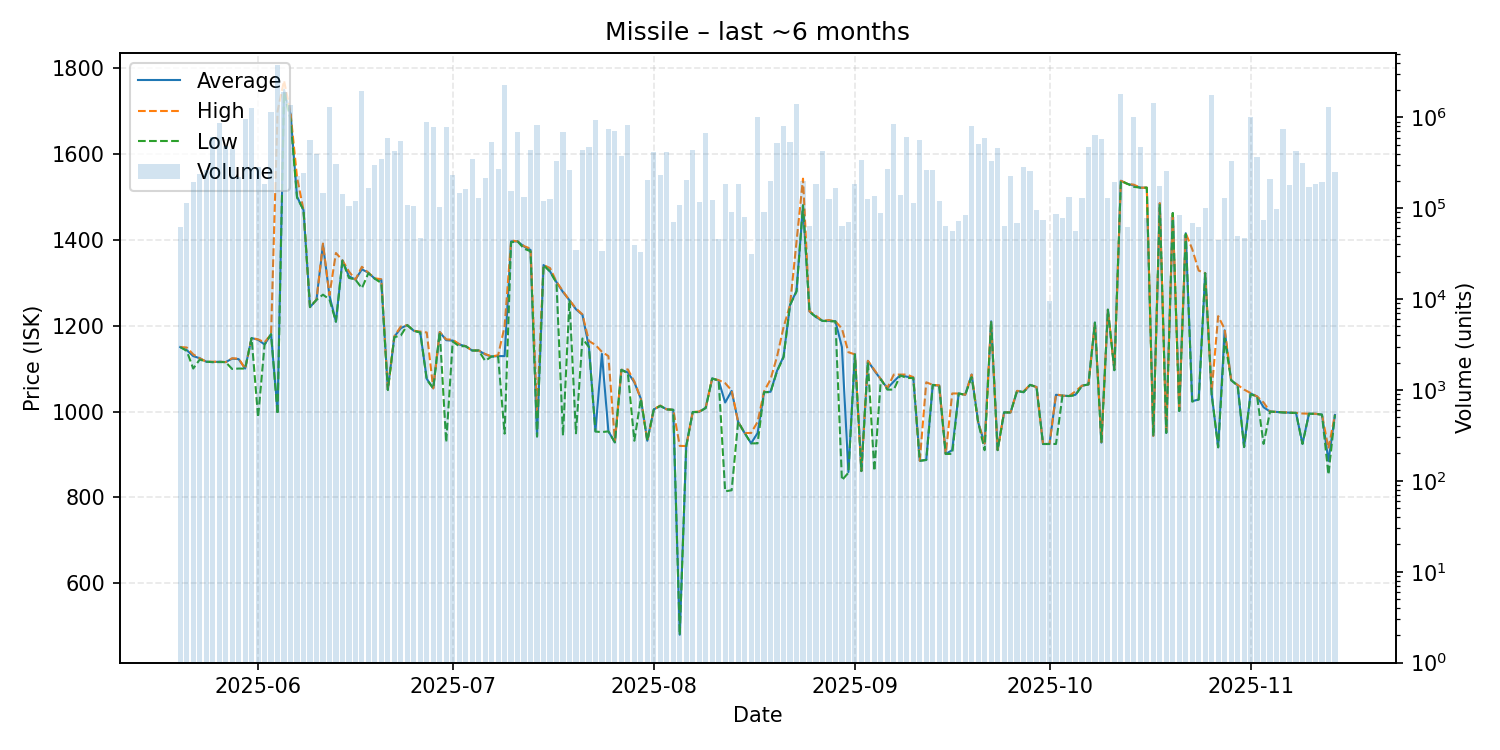

Values plotted in this chart, from the file beside it:
date, average, highest, lowest, order_count, volume
2025-05-20, 1150, 1150, 1150, 19, 62688
2025-05-21, 1143, 1149, 1141, 16, 113456
2025-05-22, 1129, 1133, 1100, 27, 193605
2025-05-23, 1124, 1124, 1121, 18, 237427
2025-05-24, 1116, 1116, 1116, 28, 265483
2025-05-25, 1115, 1116, 1115, 40, 607084
2025-05-26, 1116, 1116, 1115, 43, 865635
2025-05-27, 1115, 1115, 1115, 37, 482091
2025-05-28, 1123, 1124, 1099, 30, 450459
2025-05-29, 1122, 1123, 1100, 27, 218772
2025-05-30, 1100, 1100, 1100, 32, 956995
2025-05-31, 1171, 1171, 1171, 36, 1269387
2025-06-01, 1167, 1168, 986.5, 24, 287687
2025-06-02, 1156, 1161, 1156, 31, 184344
2025-06-03, 1180, 1180, 1180, 48, 1131023
2025-06-04, 999.1, 1699, 993.6, 65, 3787102
2025-06-05, 1749, 1770, 1742, 39, 1901203
2025-06-06, 1692, 1695, 1680, 20, 1379011
2025-06-07, 1500, 1545, 1498, 21, 224796
2025-06-08, 1469, 1469, 1469, 33, 245793
2025-06-09, 1243, 1243, 1243, 23, 567432
2025-06-10, 1260, 1260, 1260, 27, 391908
2025-06-11, 1389, 1391, 1272, 20, 145392
2025-06-12, 1270, 1271, 1261, 42, 1304095
2025-06-13, 1209, 1369, 1209, 33, 303682
2025-06-14, 1352, 1352, 1351, 25, 144371
2025-06-15, 1315, 1326, 1311, 31, 104981
2025-06-16, 1307, 1307, 1307, 22, 119084
2025-06-17, 1331, 1337, 1287, 100, 1945544
2025-06-18, 1323, 1323, 1322, 31, 165429
2025-06-19, 1309, 1310, 1309, 41, 302027
2025-06-20, 1306, 1308, 1299, 36, 351727
2025-06-21, 1051, 1051, 1050, 34, 589890
2025-06-22, 1174, 1175, 1173, 34, 429742
2025-06-23, 1194, 1198, 1177, 29, 550187
2025-06-24, 1201, 1201, 1201, 19, 108975
2025-06-25, 1188, 1188, 1188, 46, 106145
2025-06-26, 1184, 1186, 1184, 14, 46548
2025-06-27, 1076, 1184, 1074, 41, 891286
2025-06-28, 1054, 1054, 1054, 27, 782820
2025-06-29, 1185, 1185, 1185, 14, 103958
2025-06-30, 1166, 1168, 928.3, 30, 783536
2025-07-01, 1165, 1167, 1163, 29, 234134
2025-07-02, 1156, 1157, 1152, 23, 147830
2025-07-03, 1152, 1152, 1152, 32, 164407
2025-07-04, 1142, 1142, 1142, 25, 345248
2025-07-05, 1142, 1142, 1142, 12, 129166
2025-07-06, 1133, 1134, 1118, 21, 215192
2025-07-07, 1128, 1128, 1128, 29, 530194
2025-07-08, 1129, 1131, 1128, 24, 271350
2025-07-09, 1129, 1198, 948.5, 52, 2258042
2025-07-10, 1396, 1398, 1394, 29, 156439
2025-07-11, 1396, 1396, 1396, 18, 690093
2025-07-12, 1384, 1385, 1379, 17, 133276
2025-07-13, 1376, 1379, 1373, 26, 441055
2025-07-14, 941.9, 1000, 941.8, 31, 813992
2025-07-15, 1341, 1341, 1341, 15, 120776
2025-07-16, 1326, 1334, 1326, 14, 124847
2025-07-17, 1301, 1302, 1299, 19, 334660
2025-07-18, 1278, 1280, 944.2, 26, 681844
... 119 more rows
